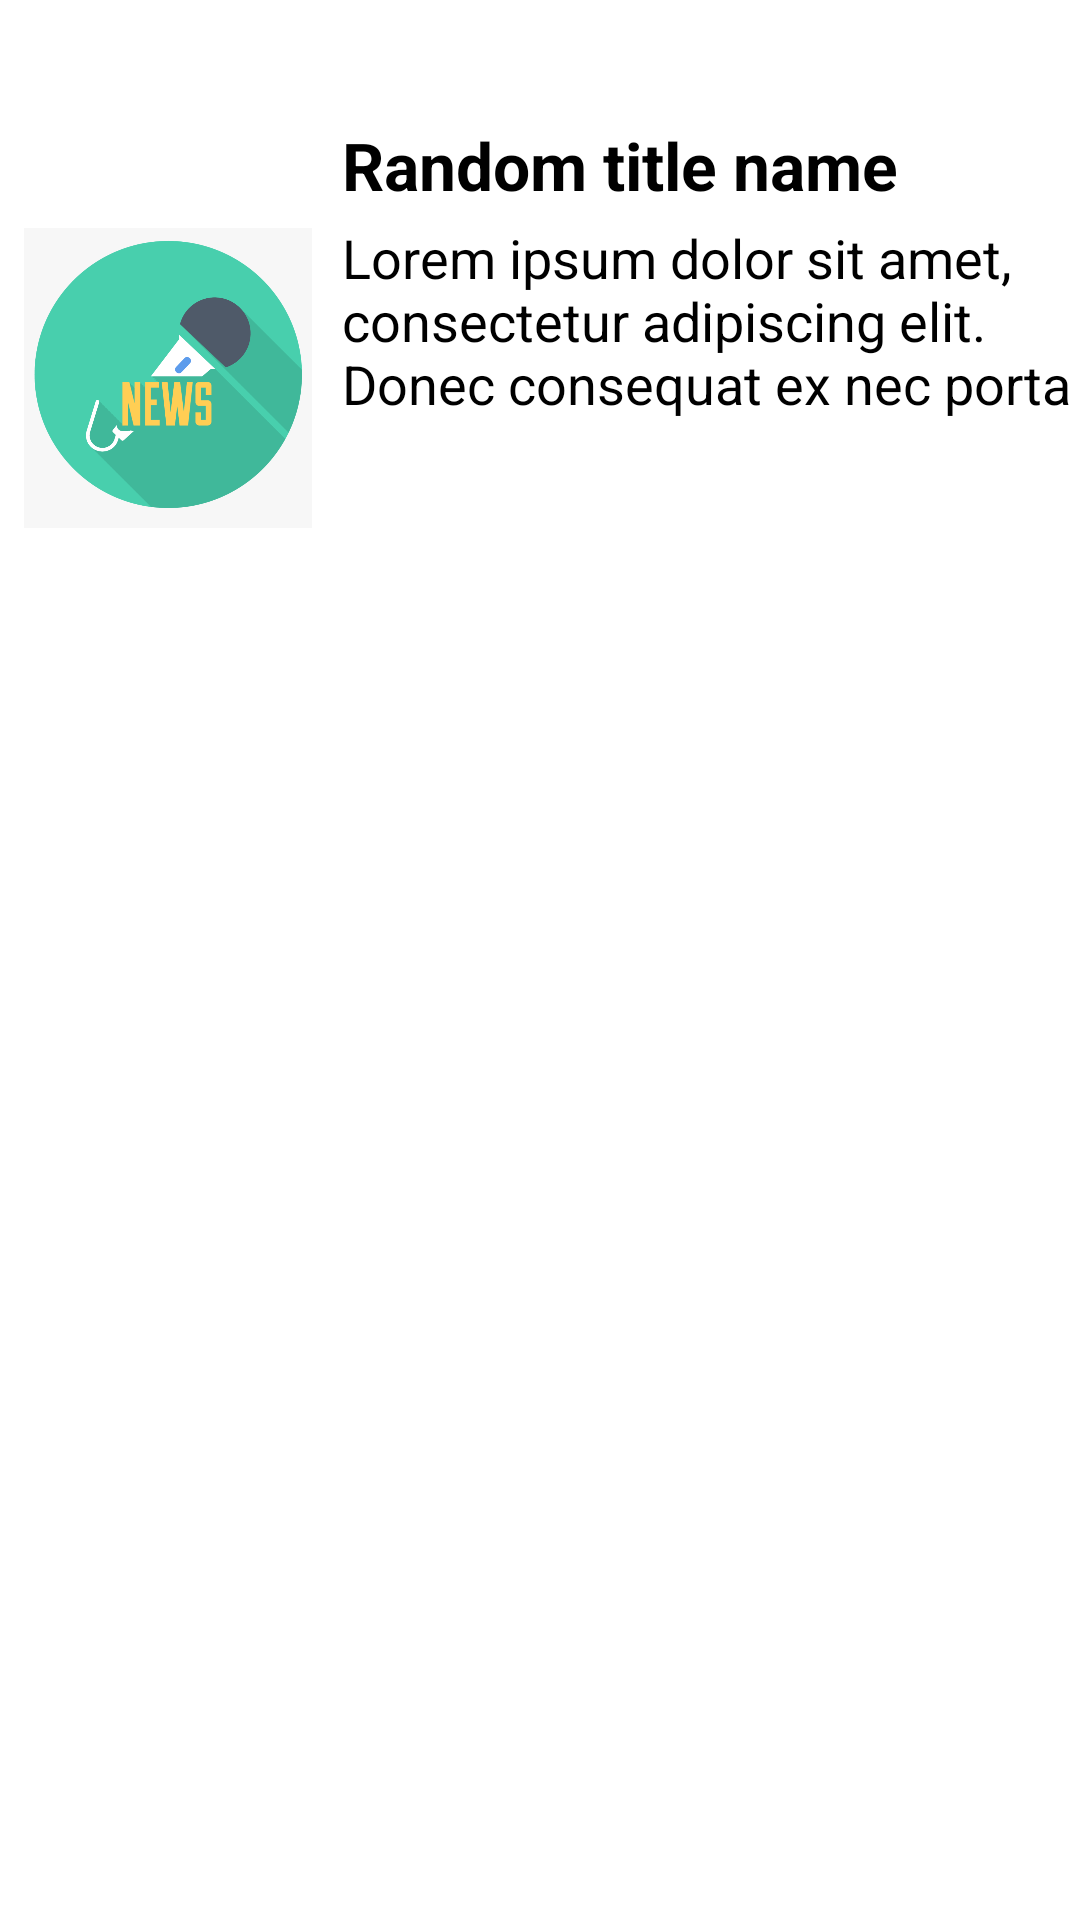

Android layout source for this screen:
<!-- AndroidManifest.xml: application theme Theme.BestRoadInvestment -->
<!-- res/layout/news_item_layout.xml -->
<?xml version="1.0" encoding="utf-8"?>
<androidx.constraintlayout.widget.ConstraintLayout xmlns:android="http://schemas.android.com/apk/res/android"
    xmlns:app="http://schemas.android.com/apk/res-auto"
    xmlns:tools="http://schemas.android.com/tools"
    android:layout_width="match_parent"
    android:layout_height="140sp"
    android:padding="2sp"
    tools:context=".MainActivity">


    <ImageView
        android:id="@+id/newsImage"
        android:layout_width="wrap_content"
        android:layout_height="wrap_content"
        android:layout_gravity="center"
        android:layout_marginStart="4dp"
        android:layout_marginLeft="4dp"
        android:padding="2sp"
        android:scaleType="centerCrop"
        android:src="@drawable/image"
        android:visibility="visible"
        app:layout_constraintBottom_toBottomOf="parent"
        app:layout_constraintHeight_max="100sp"
        app:layout_constraintStart_toStartOf="parent"
        app:layout_constraintTop_toTopOf="parent"
        app:layout_constraintVertical_bias="0.138"
        app:layout_constraintWidth_max="100sp" />

    <TextView
        android:id="@+id/newsTitle"
        android:layout_width="260sp"
        android:layout_height="wrap_content"
        android:layout_gravity="start"
        android:layout_marginStart="8dp"
        android:layout_marginLeft="8dp"
        android:ellipsize="end"
        android:gravity="start"
        android:maxLines="1"
        android:text="@string/default_news_title"
        android:textAlignment="gravity"
        android:textColor="@android:color/background_dark"
        android:textSize="22sp"
        android:textStyle="bold"
        app:layout_constraintBottom_toBottomOf="parent"
        app:layout_constraintLeft_toRightOf="@id/newsImage"
        app:layout_constraintTop_toTopOf="parent"
        app:layout_constraintVertical_bias="0.063"
        app:layout_constraintWidth_max="300sp"
        app:layout_constraintWidth_min="160sp" />

    <TextView
        android:id="@+id/newsDescription"
        android:layout_width="260sp"
        android:layout_height="wrap_content"
        android:layout_gravity="start"
        android:layout_marginStart="8dp"
        android:layout_marginLeft="8dp"
        android:layout_marginTop="4dp"
        android:ellipsize="end"
        android:gravity="start"
        android:maxLines="3"
        android:text="@string/default_news_description"
        android:textAlignment="gravity"
        android:textColor="@android:color/black"
        android:textSize="18sp"
        app:layout_constraintLeft_toRightOf="@id/newsImage"
        app:layout_constraintTop_toBottomOf="@+id/newsTitle"
        app:layout_constraintWidth_max="300sp"
        app:layout_constraintWidth_min="160sp" />

    <ImageButton
        android:id="@+id/favourites_button"
        android:layout_width="wrap_content"
        android:layout_height="wrap_content"
        android:src="@drawable/ic_baseline_star_24"
        android:backgroundTint="@color/white"
        app:layout_constraintRight_toRightOf="parent"
        app:layout_constraintLeft_toRightOf="@+id/newsDescription"
        app:layout_constraintBottom_toTopOf="@+id/newsDate"
        app:layout_constraintTop_toTopOf="parent"
        />


    <TextView
        android:id="@+id/newsDate"
        android:layout_width="200sp"
        android:layout_height="wrap_content"
        android:layout_gravity="start"
        android:layout_marginStart="8dp"
        android:layout_marginTop="4dp"
        android:ellipsize="end"
        android:gravity="start"
        android:maxLines="1"
        android:text="@string/default_date"
        android:textAlignment="gravity"
        android:textColor="@android:color/black"
        android:textSize="16sp"
        app:layout_constraintLeft_toRightOf="@id/newsImage"
        app:layout_constraintTop_toBottomOf="@+id/newsDescription"
        app:layout_constraintWidth_max="200sp"
        app:layout_constraintWidth_min="100sp" />

</androidx.constraintlayout.widget.ConstraintLayout>
<!-- resources referenced by this layout -->
<resources>
  <color name="white">#FFFFFFFF</color>
  <!-- drawable ic_baseline_star_24 (drawable) -->
  <vector android:height="48dp" android:tint="#FFFF00"
      android:viewportHeight="24" android:viewportWidth="24"
      android:width="48dp" xmlns:android="http://schemas.android.com/apk/res/android">
      <path android:fillColor="@android:color/white" android:pathData="M12,17.27L18.18,21l-1.64,-7.03L22,9.24l-7.19,-0.61L12,2 9.19,8.63 2,9.24l5.46,4.73L5.82,21z"/>
  </vector>
  <!-- drawable image: png bitmap (drawable, 50835 bytes) -->
  <string name="default_date" />
  <string name="default_news_description">Lorem ipsum dolor sit amet, consectetur adipiscing elit. Donec consequat ex nec porta.</string>
  <string name="default_news_title">Random title name</string>
  <style name="Theme.BestRoadInvestment" parent="Theme.MaterialComponents.DayNight.DarkActionBar">
          <item name="colorPrimary">@color/colorPrimary</item>
          <item name="colorPrimaryDark">@color/colorPrimaryDark</item>
          <item name="colorAccent">@color/colorAccent</item>
  
          <item name="windowActionBar">false</item>
          <item name="windowNoTitle">true</item>
      </style>
  <color name="colorPrimary">#FF0000FF</color>
  <color name="colorPrimaryDark">#FF000099</color>
  <color name="colorAccent">#FF33cccc</color>
</resources>
